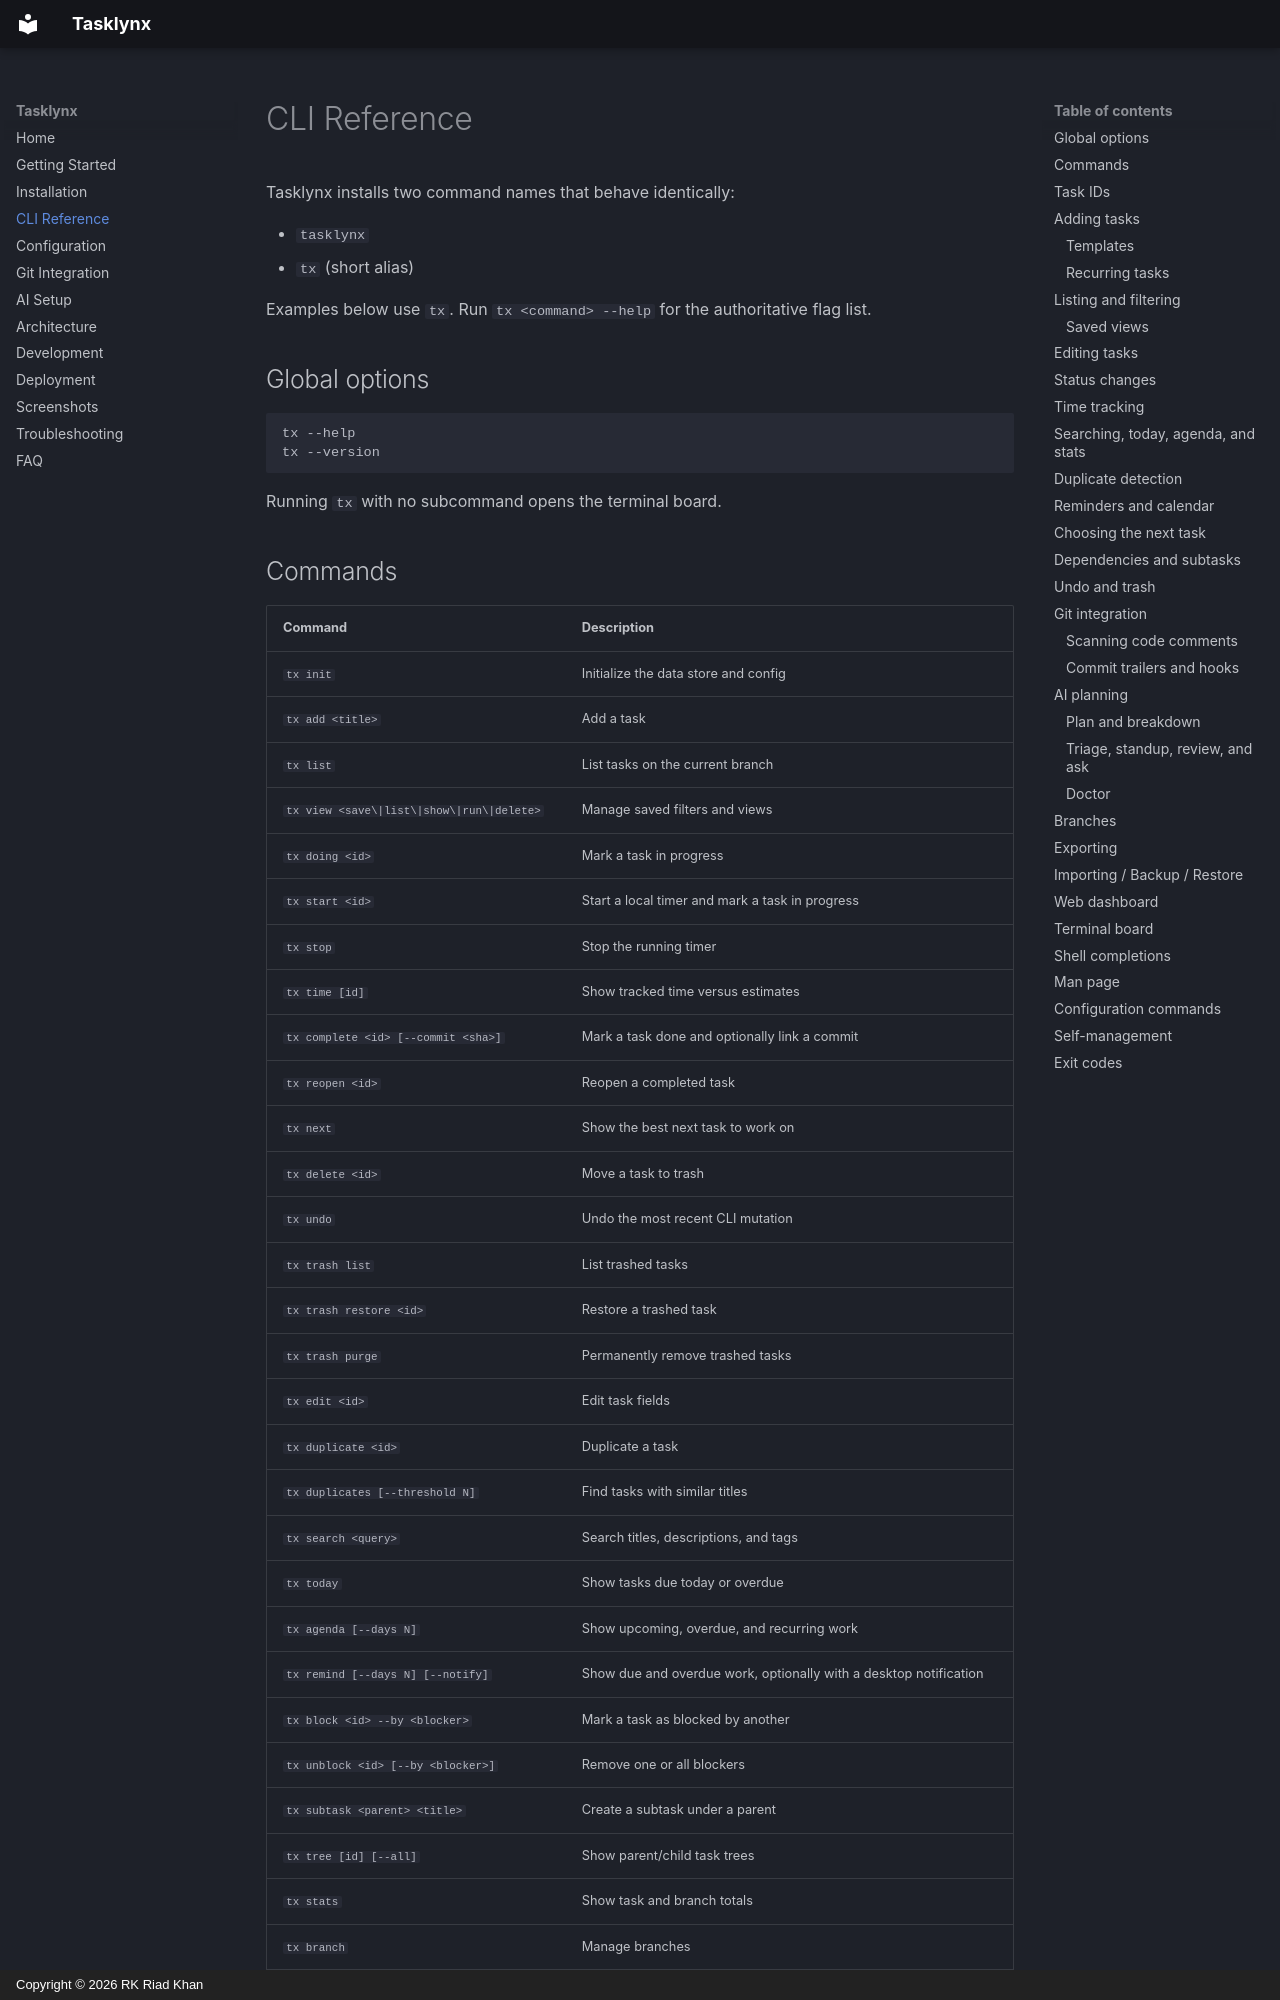

repository: peekstore/tasklynx · page: cli/index.html · generator: mkdocs · copyright: Copyright © 2026 RK Riad Khan

# CLI Reference

Tasklynx installs two command names that behave identically:

- `tasklynx`
- `tx` (short alias)

Examples below use `tx`. Run `tx <command> --help` for the authoritative flag list.

## Global options

```bash
tx --help
tx --version
```

Running `tx` with no subcommand opens the terminal board.
